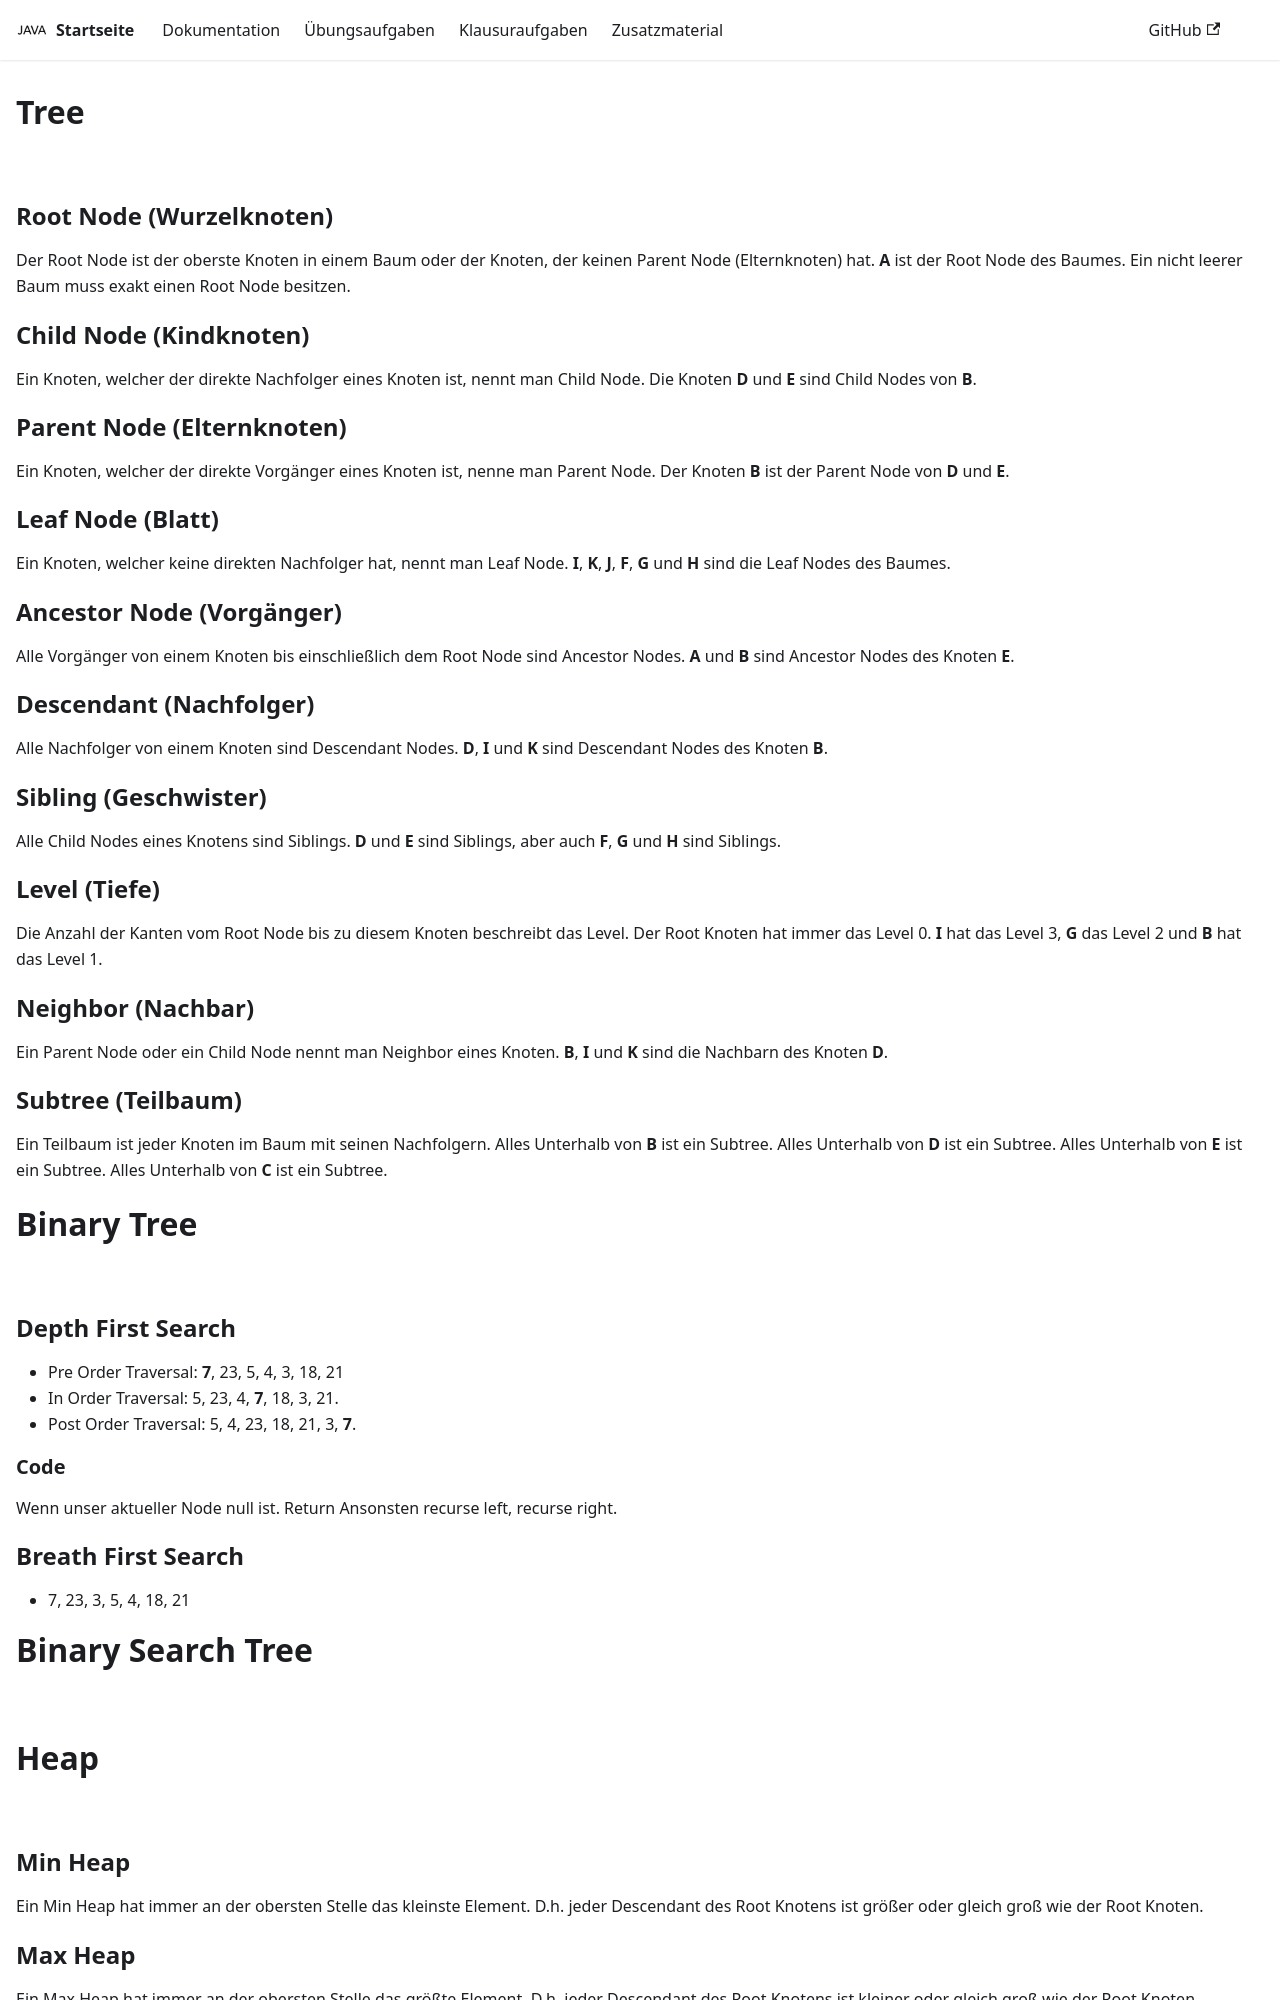

repository: jappuccini/java-docs · page: production/mermaid/tree/index.html · generator: docusaurus

---
title: Tree Example
hide_table_of_contents: true
---

# Tree

```mermaid
graph
  A-->B
  A-->C
  B-->D
  B-->E
  C-->F
  C-->G
  C-->H
  D-->I
  D-->K
  E-->J
```

<br/>
<br/>

## Root Node (Wurzelknoten)

Der Root Node ist der oberste Knoten in einem Baum oder der Knoten, der keinen
Parent Node (Elternknoten) hat. **A** ist der Root Node des Baumes. Ein nicht
leerer Baum muss exakt einen Root Node besitzen.

## Child Node (Kindknoten)

Ein Knoten, welcher der direkte Nachfolger eines Knoten ist, nennt man Child
Node. Die Knoten **D** und **E** sind Child Nodes von **B**.

## Parent Node (Elternknoten)

Ein Knoten, welcher der direkte Vorgänger eines Knoten ist, nenne man Parent
Node. Der Knoten **B** ist der Parent Node von **D** und **E**.

## Leaf Node (Blatt)

Ein Knoten, welcher keine direkten Nachfolger hat, nennt man Leaf Node. **I**,
**K**, **J**, **F**, **G** und **H** sind die Leaf Nodes des Baumes.

## Ancestor Node (Vorgänger)

Alle Vorgänger von einem Knoten bis einschließlich dem Root Node sind Ancestor
Nodes. **A** und **B** sind Ancestor Nodes des Knoten **E**.

## Descendant (Nachfolger)

Alle Nachfolger von einem Knoten sind Descendant Nodes. **D**, **I** und **K**
sind Descendant Nodes des Knoten **B**.

## Sibling (Geschwister)

Alle Child Nodes eines Knotens sind Siblings. **D** und **E** sind Siblings,
aber auch **F**, **G** und **H** sind Siblings.

## Level (Tiefe)

Die Anzahl der Kanten vom Root Node bis zu diesem Knoten beschreibt das Level.
Der Root Knoten hat immer das Level 0. **I** hat das Level 3, **G** das Level 2
und **B** hat das Level 1.

## Neighbor (Nachbar)

Ein Parent Node oder ein Child Node nennt man Neighbor eines Knoten. **B**,
**I** und **K** sind die Nachbarn des Knoten **D**.

## Subtree (Teilbaum)

Ein Teilbaum ist jeder Knoten im Baum mit seinen Nachfolgern. Alles Unterhalb
von **B** ist ein Subtree. Alles Unterhalb von **D** ist ein Subtree. Alles
Unterhalb von **E** ist ein Subtree. Alles Unterhalb von **C** ist ein Subtree.

# Binary Tree

```mermaid
graph
  7-->23
  7-->3
  23-->5
  23-->4
  3-->18
  3-->21
```

<br/>
<br/>

## Depth First Search

- Pre Order Traversal: **7**, 23, 5, 4, 3, 18, 21
- In Order Traversal: 5, 23, 4, **7**, 18, 3, 21.
- Post Order Traversal: 5, 4, 23, 18, 21, 3, **7**.

### Code

Wenn unser aktueller Node null ist. Return Ansonsten recurse left, recurse
right.

## Breath First Search

- 7, 23, 3, 5, 4, 18, 21

# Binary Search Tree

```mermaid
graph
  17-->15
  17-->50
  15-->4
  15-->16
  50-->25
  50-->null
  25-->21
  25-->30
```

<br/>
<br/>

# Heap

```mermaid
graph
  50-->71
  50-->100
  71-->101
  71-->80
  100-->200
  100-->102
```

<br/>
<br/>
